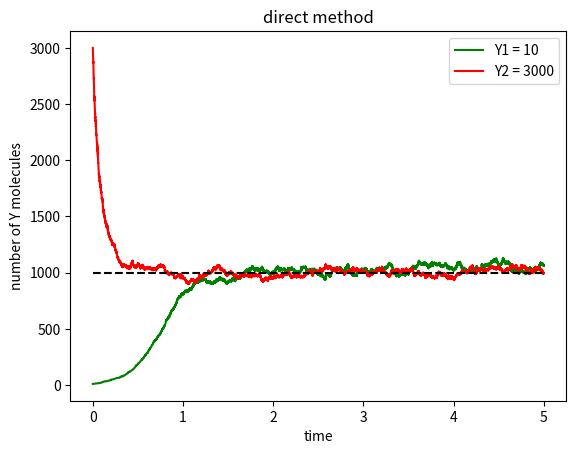
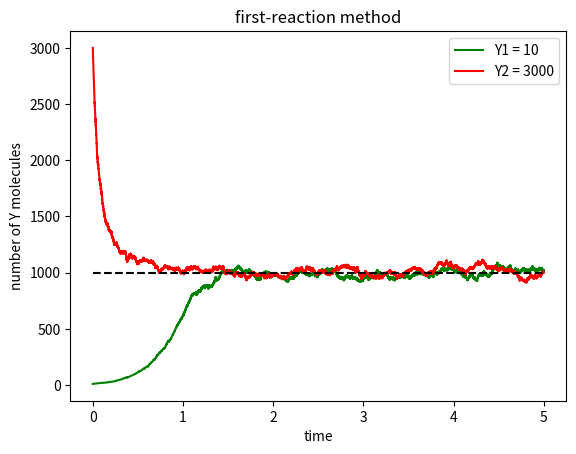

Write the Python code that produced these figures, in order.
#!/usr/bin/env python
# coding: utf-8

# $\bar{X} + Y \stackrel{c_1}{\longrightarrow}2Y$
# $2Y \stackrel{c_2}{\longrightarrow}Z$

# In[17]:


import numpy as np
from matplotlib import pyplot as plt


# In[18]:


class SimpleSystem:

    # Initialization
    def __init__(self, Y, c2, c1X, t_max):

        self.Y = Y

        self.c2 = c2

        self.c1X = c1X

        self.t_max = t_max

        self.alpha1 = self.c1X * self.Y

        self.h2 = self.Y * (self.Y - 1) * 0.5

        self.alpha2 = self.c2 * self.h2

        self.alpha0 = self.alpha1 + self.alpha2

        self.t = 0

    # This function gives the interval time for the event to be executed.
    def waiting_time_direct_method(self):

        r1 = np.random.rand()

        tau = - 1.0 / self.alpha0 * np.log(1.0 - r1)

        return tau

    # This function uses direct method to give the index of the event to be
    # executed.
    def event_selection_direct_method(self):

        mu = 0

        r2 = np.random.rand()

        if 0 < r2 * self.alpha0 < self.alpha1:

            mu = 1

        elif self.alpha1 < r2 * self.alpha0 < self.alpha1:

            mu = 2

        return mu

    # This function enters the KMC loop.
    def KMC_direct_method(self):

        Y_molecule = [self.Y]

        t_series = [self.t]

        while self.t < self.t_max:

            self.tau = self.waiting_time_direct_method()

            self.mu = self.event_selection_direct_method()

            if self.mu == 1:

                self.Y += 1

            else:

                self.Y -= 2

            Y_molecule.append(self.Y)

            self.alpha1 = self.c1X * self.Y

            self.alpha2 = self.c2 * self.Y * (self.Y - 1) * 0.5

            self.alpha0 = self.alpha1 + self.alpha2

            self.t += self.tau

            t_series.append(self.t)

        return Y_molecule, t_series

    # This function uses first-reaction method to determine which event to excute
    # and the corresponding waiting time.
    def first_reaction_method(self):

        random_time = []

        alpha_list = [self.alpha1, self.alpha2]

        for i in range(2):

            r1 = np.random.rand()

            interval_time = - 1.0 / alpha_list[i] * np.log(1.0 - r1)

            random_time.append(interval_time)

        tau = min(random_time)

        mu = random_time.index(tau) + 1

        return tau, mu

    def KMC_first_reaction_method(self):

        Y_molecule = [self.Y]

        t_series = [self.t]

        while self.t < self.t_max:

            self.tau, self.mu = self.first_reaction_method()

            if self.mu == 1:

                self.Y += 1

            else:

                self.Y -= 2

            Y_molecule.append(self.Y)

            self.alpha1 = self.c1X * self.Y

            self.alpha2 = self.c2 * self.Y * (self.Y - 1) * 0.5

            self.t += self.tau

            t_series.append(self.t)

        return Y_molecule, t_series


# In[19]:


def plot_direct_method(t_series1, t_series2, Y_molecule1, Y_molecule2):

    plt.figure()

    plt.plot(t_series1, Y_molecule1, color='green', label='Y1 = 10')

    plt.plot(t_series2, Y_molecule2, color='red', label='Y2 = 3000')

    plt.legend()

    plt.hlines(1000, 0, 5, color="k", linestyle='dashed')

    plt.xlabel('time')

    plt.ylabel('number of Y molecules')

    plt.title('direct method')

    plt.savefig('SimpleSystem-direct method')

    plt.show()


# In[20]:


def main_direct_method():

    simple_system_Y1 = SimpleSystem(10, 0.005, 5, 5)

    simple_system_Y2 = SimpleSystem(3000, 0.005, 5, 5)

    Y_molecule1, t_series1 = simple_system_Y1.KMC_direct_method()

    Y_molecule2, t_series2 = simple_system_Y2.KMC_direct_method()

    plot_direct_method(t_series1, t_series2, Y_molecule1, Y_molecule2)


# In[21]:


main_direct_method()


# In[22]:


def plot_first_reaction_method(t_series3, t_series4, Y_molecule3, Y_molecule4):

    plt.figure()

    plt.plot(t_series3, Y_molecule3, color='green', label='Y1 = 10')

    plt.plot(t_series4, Y_molecule4, color='red', label='Y2 = 3000')

    plt.legend()

    plt.hlines(1000, 0, 5, color="k", linestyle='dashed')

    plt.xlabel('time')

    plt.ylabel('number of Y molecules')

    plt.title('first-reaction method')

    plt.savefig('SimpleSystem-first-reaction method')

    plt.show()


# In[23]:


def main_first_reaction_method():

    simple_system_Y1 = SimpleSystem(10, 0.005, 5, 5)

    simple_system_Y2 = SimpleSystem(3000, 0.005, 5, 5)

    Y_molecule3, t_series3 = simple_system_Y1.KMC_first_reaction_method()

    Y_molecule4, t_series4 = simple_system_Y2.KMC_first_reaction_method()

    plot_first_reaction_method(t_series3, t_series4, Y_molecule3, Y_molecule4)


# In[24]:


main_first_reaction_method()


# In[ ]:


# In[ ]:


# In[ ]:
